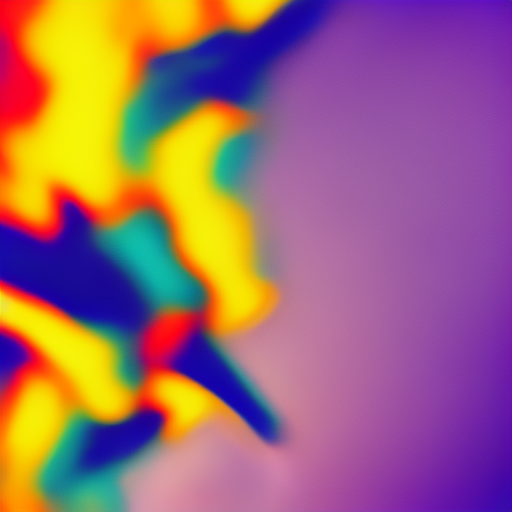
Generation parameters embedded in this image by AUTOMATIC1111 Stable Diffusion web UI or a fork of it (Forge, ...) (PNG 'parameters' text chunk):
an abstract photograph of a fart
Steps: 32, Sampler: DPM++ 2S a Karras, CFG scale: 7, Seed: 979998160, Size: 512x512, Model hash: fe4efff1e1, Model: sd-v1-4